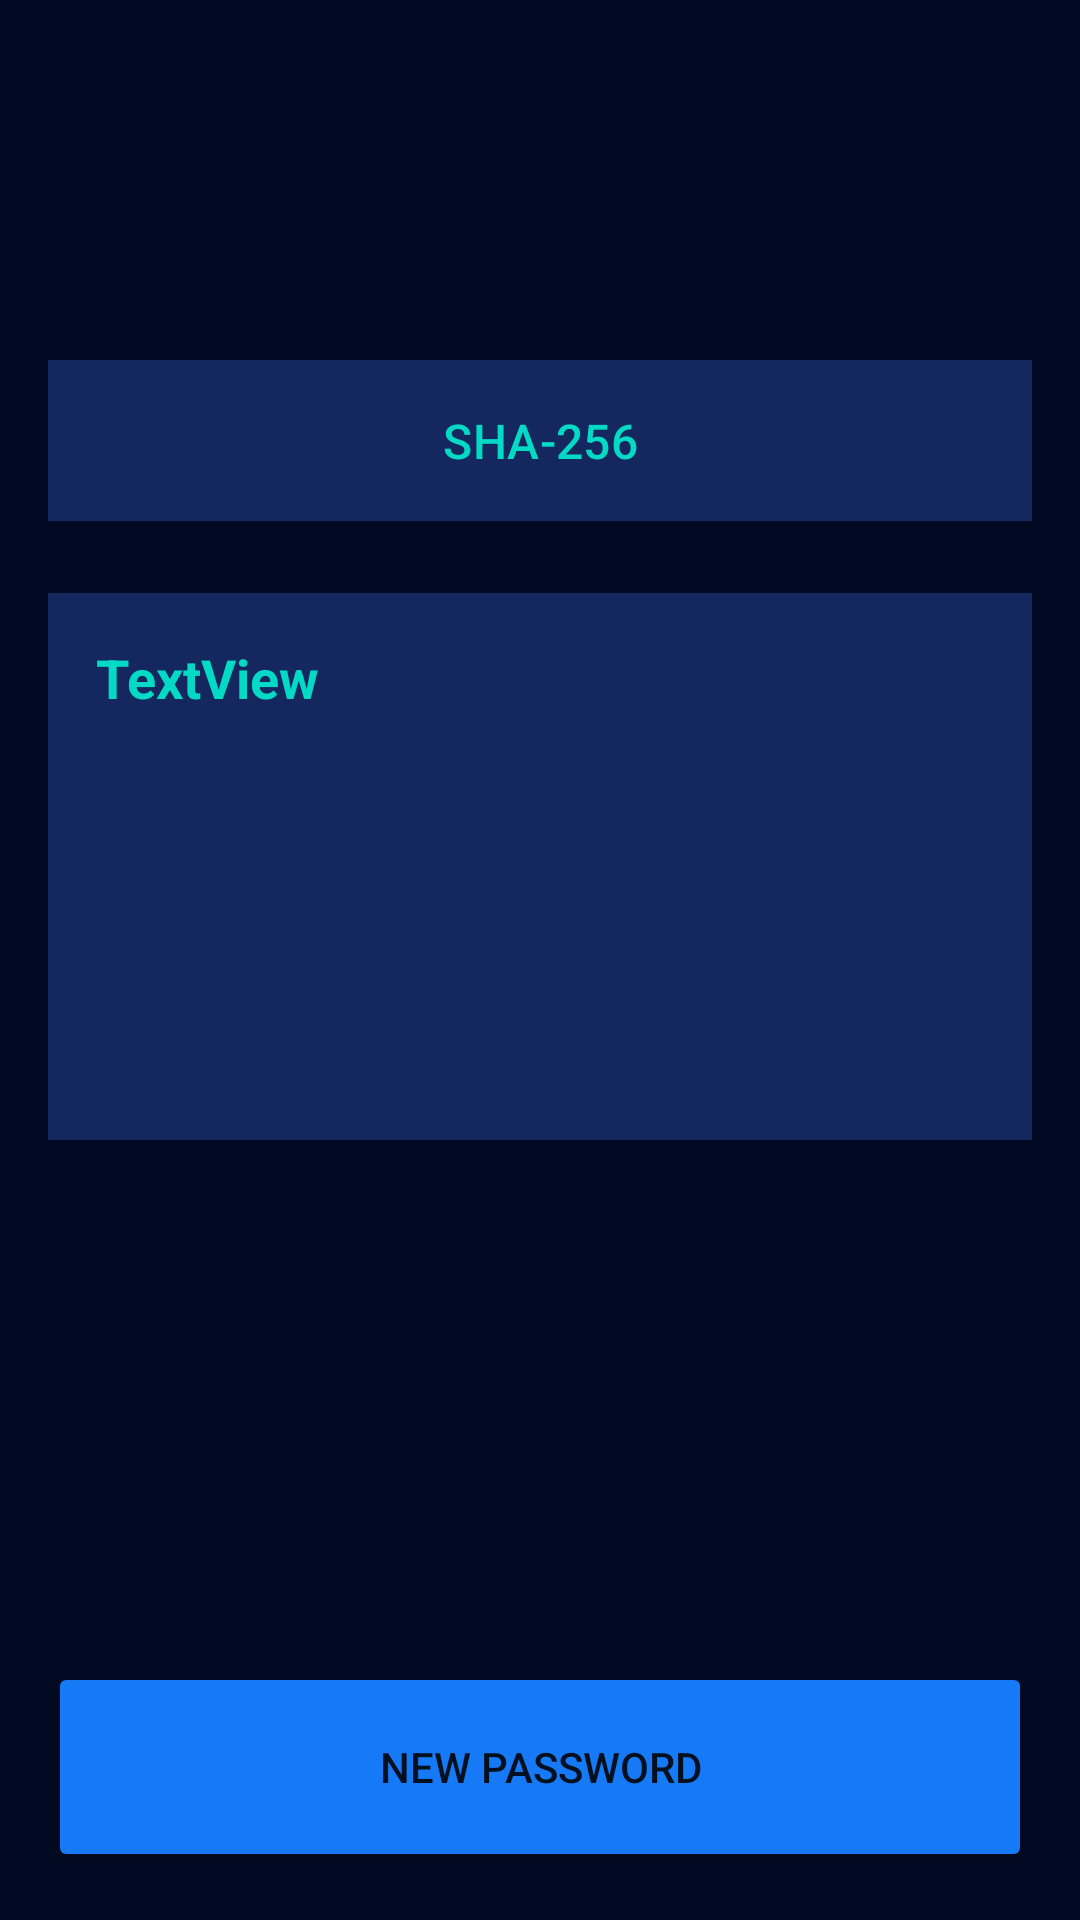

Android layout source for this screen:
<!-- AndroidManifest.xml: application theme SplashScreen -->
<!-- res/layout/fragment_success.xml -->
<?xml version="1.0" encoding="utf-8"?>
<androidx.constraintlayout.widget.ConstraintLayout xmlns:android="http://schemas.android.com/apk/res/android"
    xmlns:app="http://schemas.android.com/apk/res-auto"
    xmlns:tools="http://schemas.android.com/tools"
    android:layout_width="match_parent"
    android:layout_height="match_parent"
    android:background="@color/darker"
    tools:context=".SuccessFragment">

    
    <TextView
        android:id="@+id/algo_name_textView"
        android:layout_width="0dp"
        android:layout_height="wrap_content"
        android:layout_marginStart="16dp"
        android:layout_marginTop="120dp"
        android:layout_marginEnd="16dp"
        android:background="@color/dark_blue"
        android:padding="16dp"
        android:textAlignment="center"
        android:text="SHA-256"
        android:textAppearance="@style/TextAppearance.MaterialComponents.Subtitle2"
        android:textColor="@color/teal_200"
        android:textSize="16sp"
        app:layout_constraintEnd_toEndOf="parent"
        app:layout_constraintStart_toStartOf="parent"
        app:layout_constraintTop_toTopOf="parent" />

    <TextView
        android:id="@+id/hashCode_textView"
        android:layout_width="0dp"
        android:layout_height="wrap_content"
        android:layout_marginTop="24dp"
        android:layout_marginEnd="16dp"
        android:text="TextView"
        android:lines="7"
        android:padding="16dp"
        android:textSize="18sp"
        android:textColor="@color/teal_200"
        android:background="@color/dark_blue"
        android:textStyle="bold"
        app:layout_constraintEnd_toEndOf="parent"
        app:layout_constraintStart_toStartOf="@+id/algo_name_textView"
        app:layout_constraintTop_toBottomOf="@+id/algo_name_textView" />

    <Button
        android:id="@+id/new_btn"
        android:layout_width="0dp"
        android:layout_height="70dp"
        android:layout_marginStart="16dp"
        android:layout_marginEnd="16dp"
        android:layout_marginBottom="16dp"
        android:text="New Password"
        android:backgroundTint="@color/blue"
        app:layout_constraintBottom_toBottomOf="parent"
        app:layout_constraintEnd_toEndOf="parent"
        app:layout_constraintStart_toStartOf="parent" />

</androidx.constraintlayout.widget.ConstraintLayout>
<!-- resources referenced by this layout -->
<resources>
  <color name="blue">#167af6</color>
  <color name="dark_blue">#14275E</color>
  <color name="darker">#020A23</color>
  <color name="teal_200">#FF03DAC5</color>
  <style name="SplashScreen" parent="Theme.MaterialComponents.DayNight.DarkActionBar">
          <item name="android:windowBackground">@drawable/splash_screen</item>
          <item name="android:windowTranslucentStatus">true</item>
          <item name="android:windowTranslucentNavigation">true</item>
  
      </style>
  <!-- drawable splash_screen: png bitmap (drawable-hdpi, 34905 bytes) -->
</resources>
